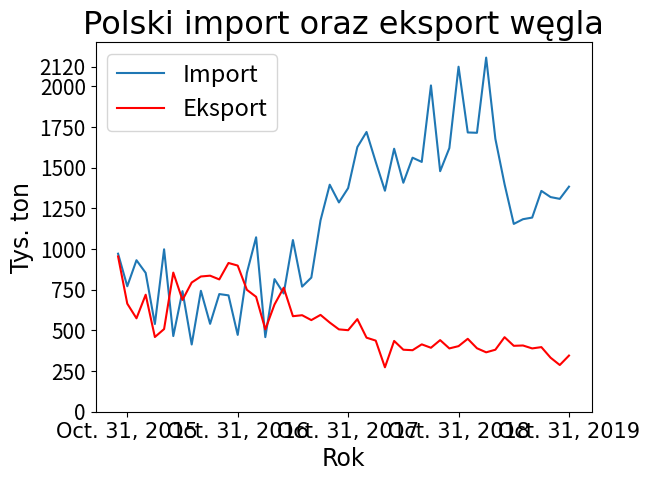

This figure's Python source:
import matplotlib.pyplot as plt
import numpy as np
from pylab import plot, show, xticks, yticks, title, xlabel, ylabel, legend, savefig 

x=['Sept. 30, 2015','Oct. 31, 2015','Nov. 30, 2015','Dec. 31, 2015',
   'Jan. 31, 2016','Feb. 29, 2016','March 31, 2016','April 30, 2016','May 31, 2016','June 30, 2016','July 31, 2016','Aug. 31, 2016','Sept. 30, 2016','Oct. 31, 2016','Nov. 30, 2016','Dec. 31, 2016',
   'Jan. 31, 2017','Feb. 28, 2017','March 31, 2017','April 30, 2017','May 31, 2017','June 30, 2017','July 31, 2017','Aug. 31, 2017','Sept. 30, 2017','Oct. 31, 2017','Nov. 30, 2017','Dec. 31, 2017',
   'Jan. 31, 2018','Feb. 28, 2018','March 31, 2018','April 30, 2018','May 31, 2018','June 30, 2018','July 31, 2018','Aug. 31, 2018','Sept. 30, 2018','Oct. 31, 2018','Nov. 30, 2018','Dec. 31, 2018',
   'Jan. 31, 2019','Feb. 28, 2019','March 31, 2019','April 30, 2019','May 31, 2019','June 30, 2019','July 31, 2019','Aug. 31, 2019','Sept. 30, 2019','Oct. 31, 2019']
   


#IMPORT
y1=[971,771,931,853,539,998,465,741,413,743,540,723,715,472,854,1072,458.35,814.78,
    726.54,1055,768.72,824.17,1176,1395,1286,1374,1626,1719,1535,1358,1616,1407,
    1561,1535,2005,1478,1620,2120,1716,1714,2176,1677,1398,1154,1183,1193,1357,1319,1308,1383]



#EKSPORT
y2=[954,664,574,719,459,508,855,687,794,831,836,813,914,898,749,706,506,659,762,587,593,
    563,595,548,506,501,569,455,437,273,435,381,378,414,393,440,389,403,448,390,365,381,458,
    405,407,389,397,332,287,345]




plot(x,y1,y2,'r')
xticks(['Oct. 31, 2015','Oct. 31, 2016','Oct. 31, 2017','Oct. 31, 2018','Oct. 31, 2019'], fontsize='15', fontname='Arial') 
yticks([0,250,500,750,1000,1250,1500,1750,2000,2120],fontsize='15') 

title("Polski import oraz eksport węgla",fontsize='23', fontname='Arial') 
xlabel("Rok",fontsize='17', fontname='Arial')  
ylabel("Tys. ton",fontsize='17', fontname='Arial')
legend(['Import','Eksport'],fontsize='17')

